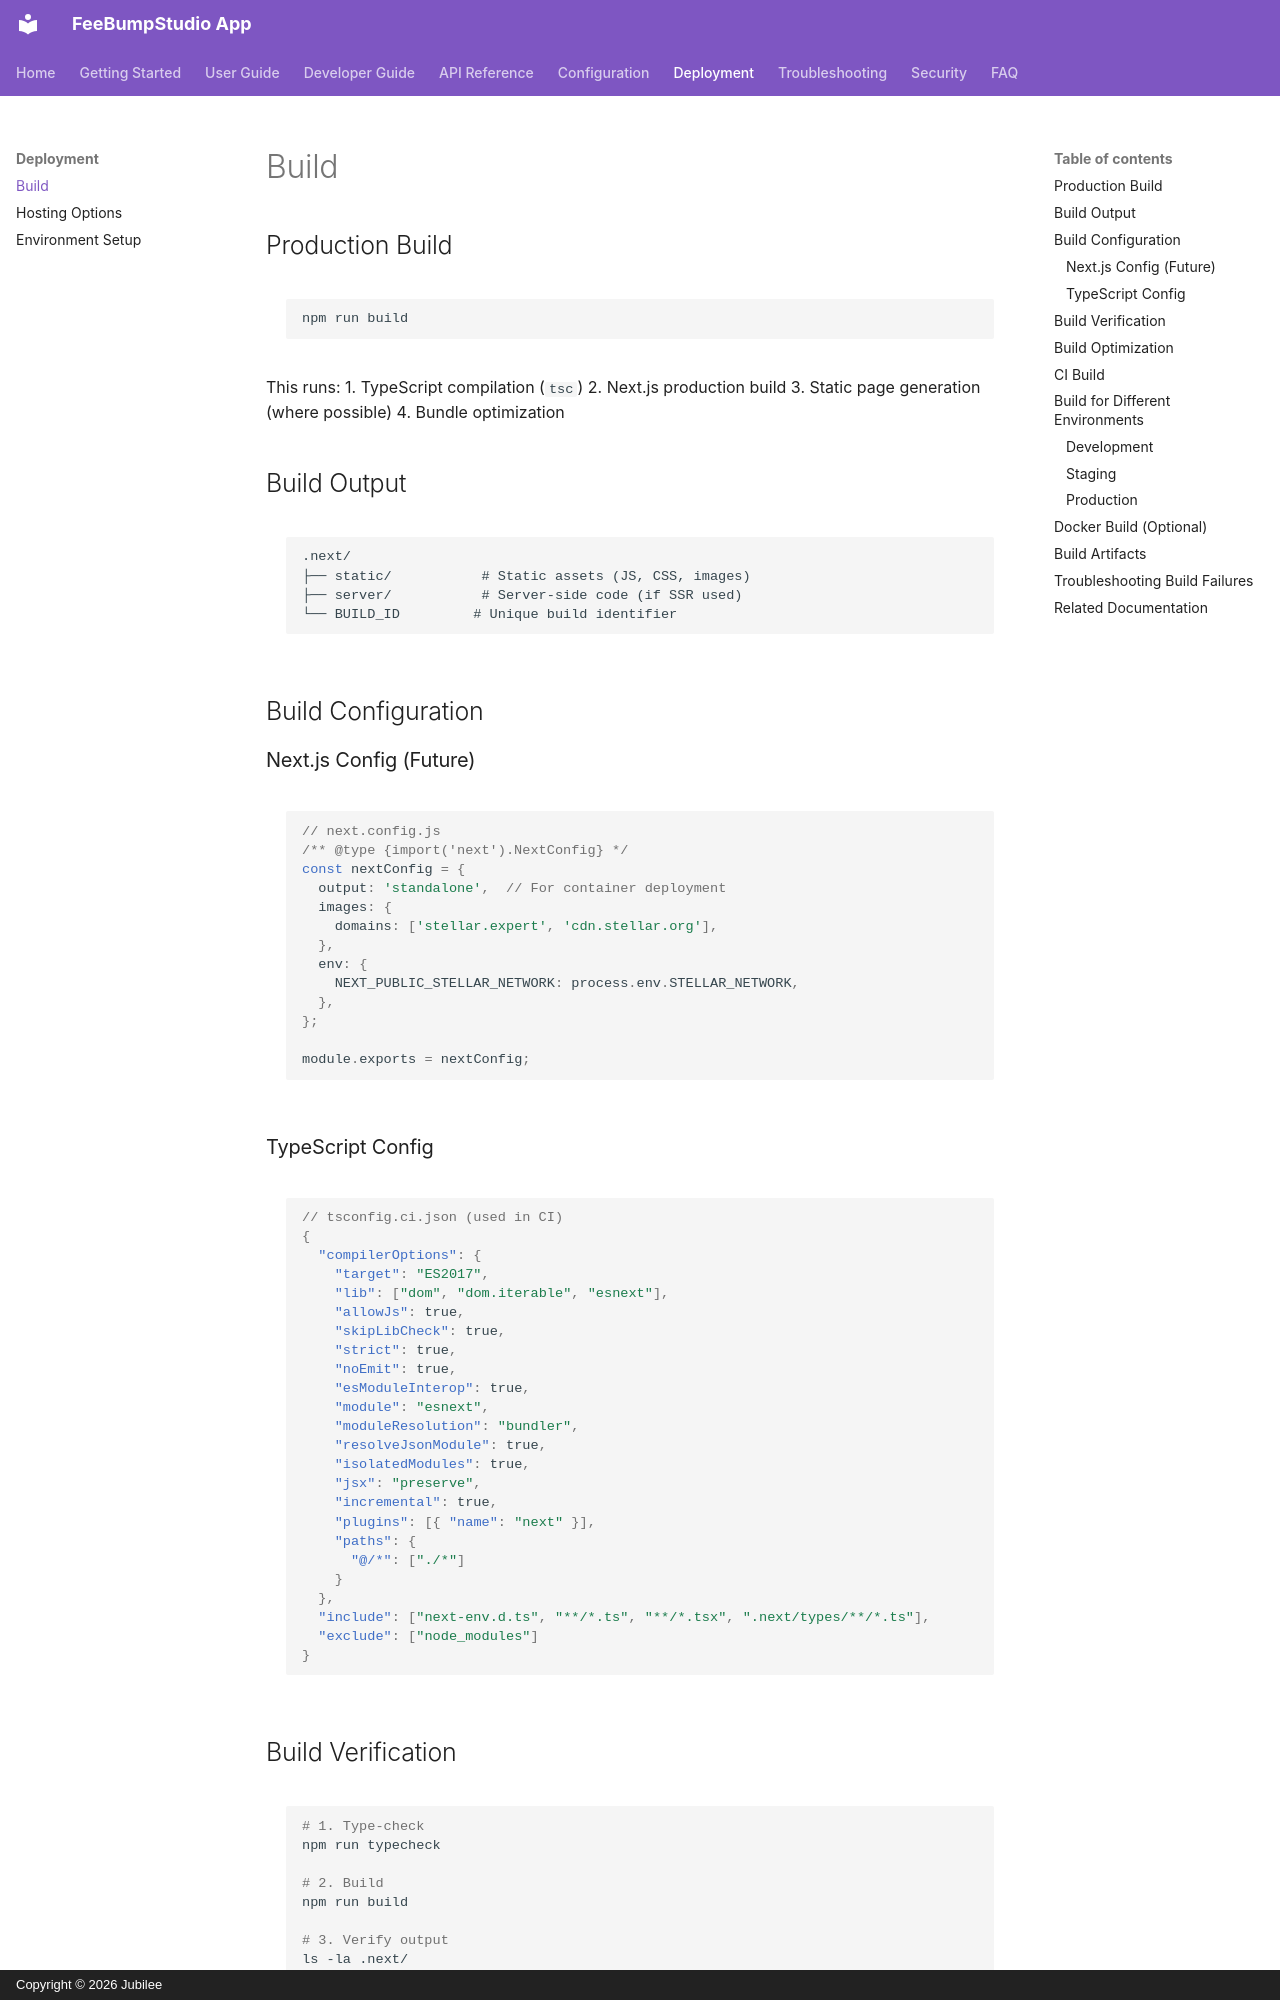

repository: FeeBumpStudio/fee-bump-studio-app · page: deployment/build/index.html · generator: mkdocs · copyright: Copyright © 2026 Jubilee

# Build

## Production Build

```bash
npm run build
```

This runs:
1. TypeScript compilation (`tsc`)
2. Next.js production build
3. Static page generation (where possible)
4. Bundle optimization

## Build Output

```
.next/
├── static/           # Static assets (JS, CSS, images)
├── server/           # Server-side code (if SSR used)
└── BUILD_ID         # Unique build identifier
```

## Build Configuration

### Next.js Config (Future)

```javascript
// next.config.js
/** @type {import('next').NextConfig} */
const nextConfig = {
  output: 'standalone',  // For container deployment
  images: {
    domains: ['stellar.expert', 'cdn.stellar.org'],
  },
  env: {
    NEXT_PUBLIC_STELLAR_NETWORK: process.env.STELLAR_NETWORK,
  },
};

module.exports = nextConfig;
```

### TypeScript Config

```json
// tsconfig.ci.json (used in CI)
{
  "compilerOptions": {
    "target": "ES2017",
    "lib": ["dom", "dom.iterable", "esnext"],
    "allowJs": true,
    "skipLibCheck": true,
    "strict": true,
    "noEmit": true,
    "esModuleInterop": true,
    "module": "esnext",
    "moduleResolution": "bundler",
    "resolveJsonModule": true,
    "isolatedModules": true,
    "jsx": "preserve",
    "incremental": true,
    "plugins": [{ "name": "next" }],
    "paths": {
      "@/*": ["./*"]
    }
  },
  "include": ["next-env.d.ts", "**/*.ts", "**/*.tsx", ".next/types/**/*.ts"],
  "exclude": ["node_modules"]
}
```
